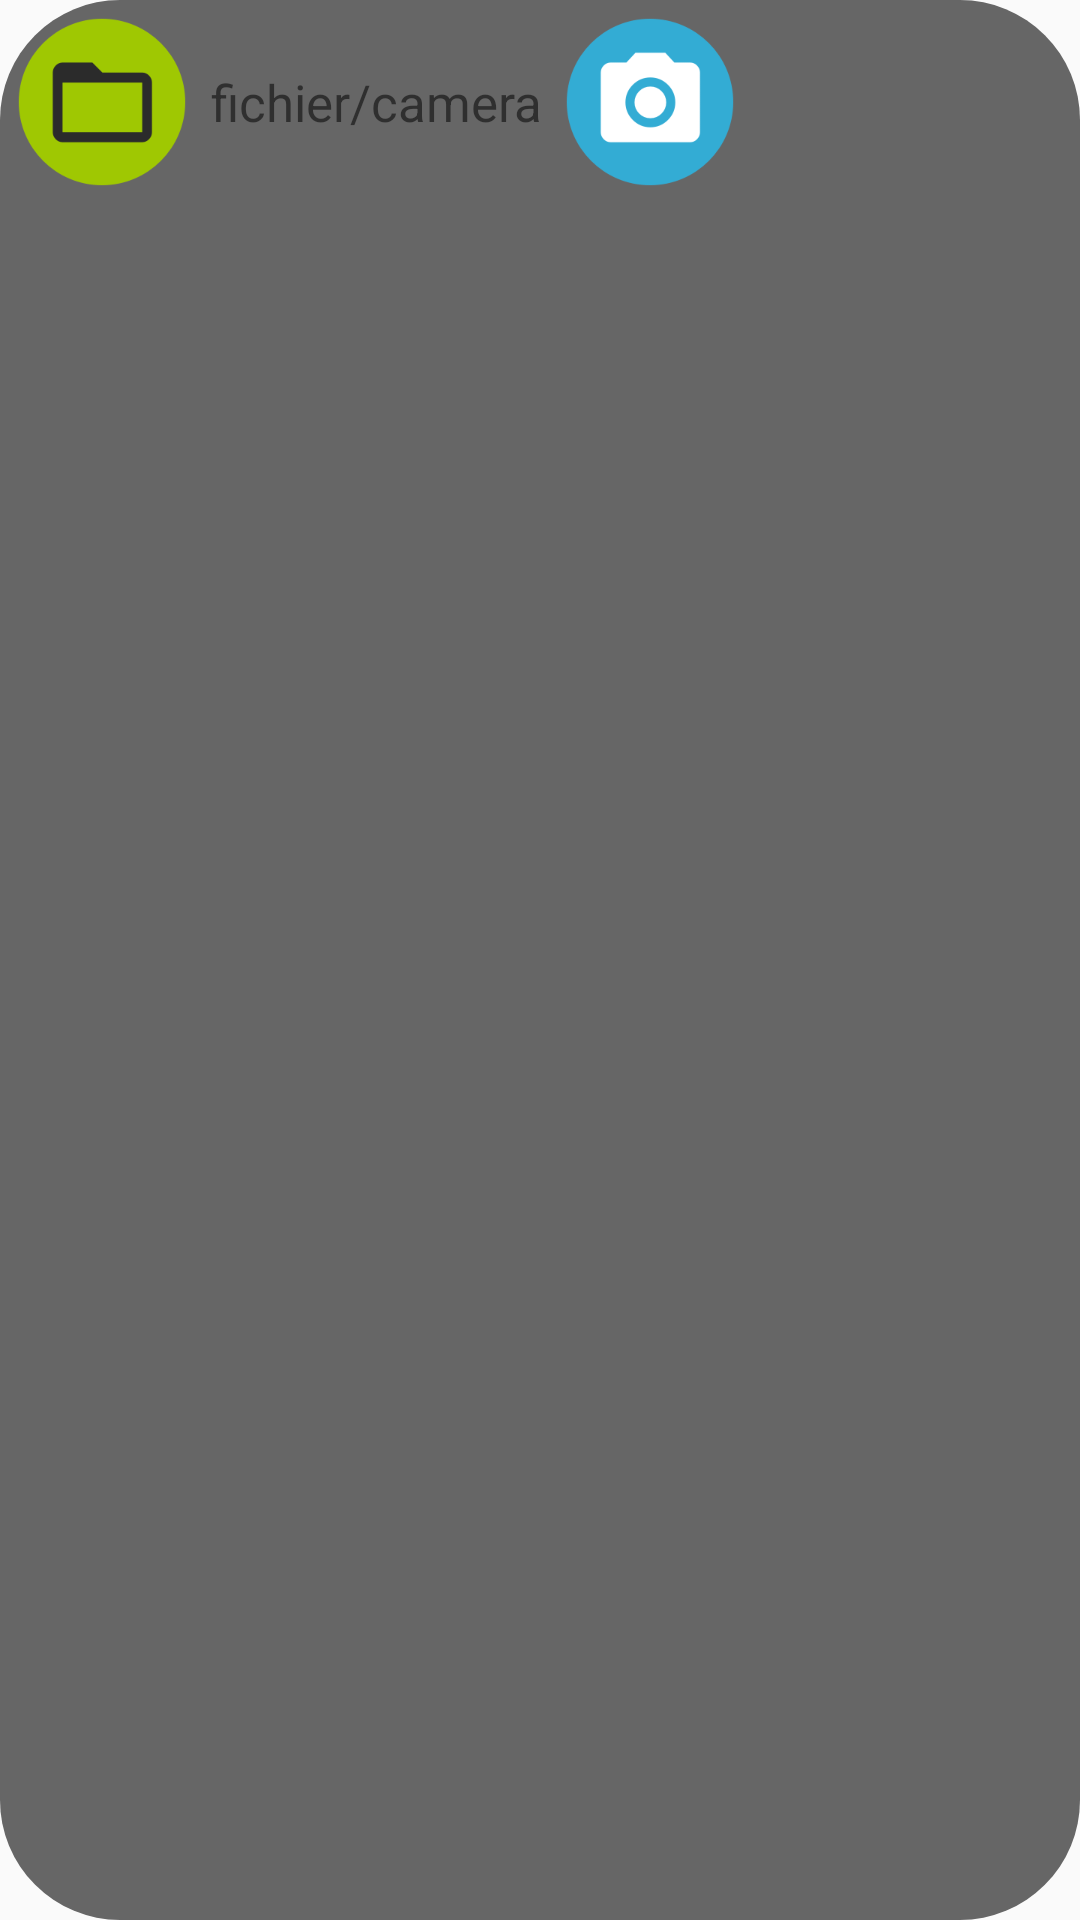

Here is an Android app screen rendered from its layout file. Give the layout XML and the strings, colors and styles it references.
<!-- AndroidManifest.xml: application theme AppTheme -->
<!-- res/layout/viewgroup_base64_photo_picker.xml -->
<?xml version="1.0" encoding="utf-8"?>
<LinearLayout xmlns:android="http://schemas.android.com/apk/res/android"
    xmlns:app="http://schemas.android.com/apk/res-auto"
    android:orientation="vertical"
    android:layout_width="wrap_content"
    android:layout_height="wrap_content"
    android:layout_gravity="center"
    android:background="@drawable/rond_shape_flip_front"
    android:layout_margin="@dimen/general_margin"
    >


    <mg.etech.mobile.etechapp.presentation.customviews.PicassoImageView_
        android:layout_width="128dp"
        android:layout_height="128dp"
        android:id="@+id/pImageViewBase64"
        android:layout_gravity="center_horizontal"
        android:visibility="gone"></mg.etech.mobile.etechapp.presentation.customviews.PicassoImageView_>


    <LinearLayout
        android:layout_width="wrap_content"
        android:layout_height="wrap_content"
        android:orientation="horizontal">

        <ImageView
        android:layout_width="@dimen/image_button_dimens"
        android:layout_height="@dimen/image_button_dimens"
        android:src="@drawable/ic_upload_photo"
        android:id="@+id/btnUploadPhoto"
        android:layout_margin="@dimen/little_margin"
            android:layout_gravity="center_vertical"
        />

    <TextView
        android:layout_width="wrap_content"
        android:layout_height="@dimen/image_button_dimens"
        android:text="fichier/camera"
        android:gravity="center"
        android:layout_margin="@dimen/little_margin"
        android:textSize="@dimen/little_font_size"
        android:id="@+id/txtChoosePhoto"
        />

    <ImageView
        android:layout_width="@dimen/image_button_dimens"
        android:layout_height="@dimen/image_button_dimens"
        android:src="@drawable/ic_take_photo"
        android:id="@+id/btnTakePhoto"
        android:layout_margin="@dimen/little_margin"
        android:layout_gravity="center_vertical"
        />

        <ImageView
            android:layout_width="@dimen/image_button_dimens"
            android:layout_height="@dimen/image_button_dimens"
            android:src="@drawable/ic_revert"
            android:id="@+id/btnRevertPhoto"
            android:layout_gravity="center_vertical"
            android:visibility="gone" />
    </LinearLayout>

</LinearLayout>
<!-- resources referenced by this layout -->
<resources>
  <dimen name="general_margin">15dp</dimen>
  <dimen name="image_button_dimens">64dp</dimen>
  <dimen name="little_font_size">17sp</dimen>
  <dimen name="little_margin">2dp</dimen>
  <!-- drawable ic_revert: png bitmap (drawable, 16561 bytes) -->
  <!-- drawable ic_take_photo: png bitmap (drawable, 262913 bytes) -->
  <!-- drawable ic_upload_photo: png bitmap (drawable, 262913 bytes) -->
  <!-- drawable rond_shape_flip_front (drawable) -->
  <?xml version="1.0" encoding="utf-8"?>
  <selector xmlns:android="http://schemas.android.com/apk/res/android">
      <item android:state_pressed="false" android:state_selected="false">
          <shape android:shape="rectangle">
              <corners android:radius="40dp" />
              <solid android:color="#666666" />
          </shape>
      </item>
  </selector>
  <style name="AppTheme" parent="Theme.AppCompat.Light.DarkActionBar">
          
          <item name="colorPrimary">@color/etechBlack</item>
          <item name="colorPrimaryDark">@color/colorPrimaryDark</item>
          <item name="colorAccent">@color/etechBlueDark</item>
      </style>
  <color name="etechBlack">#2b2b2b</color>
  <color name="colorPrimaryDark">#303F9F</color>
  <color name="etechBlueDark">#33acd4</color>
</resources>
